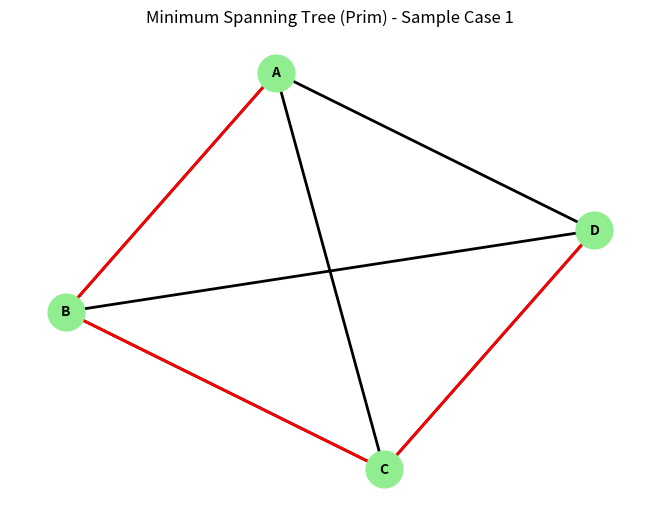
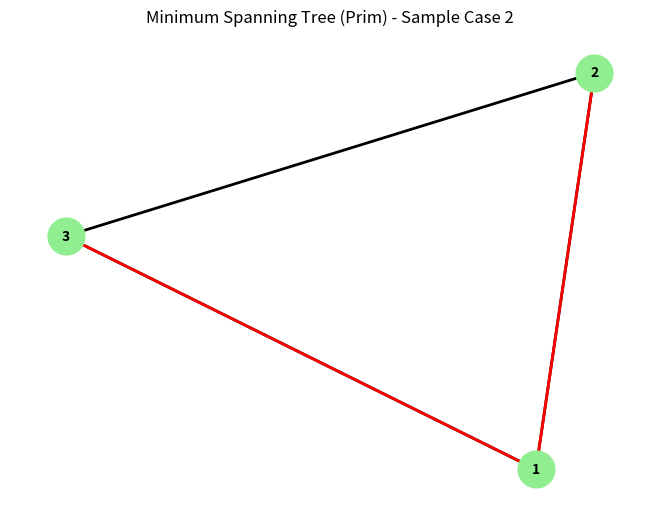
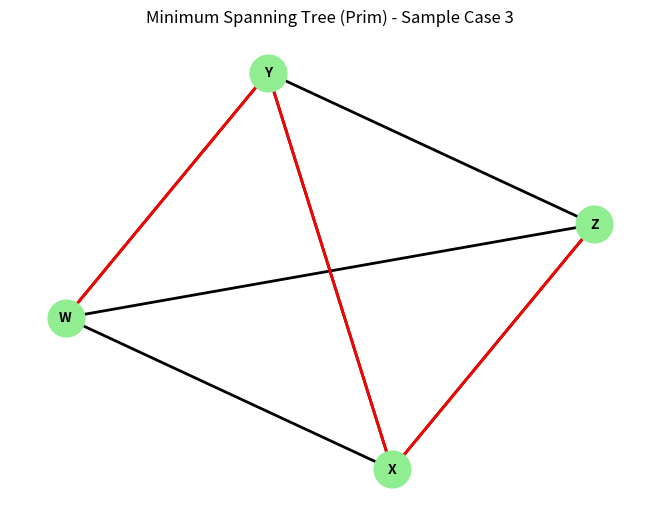
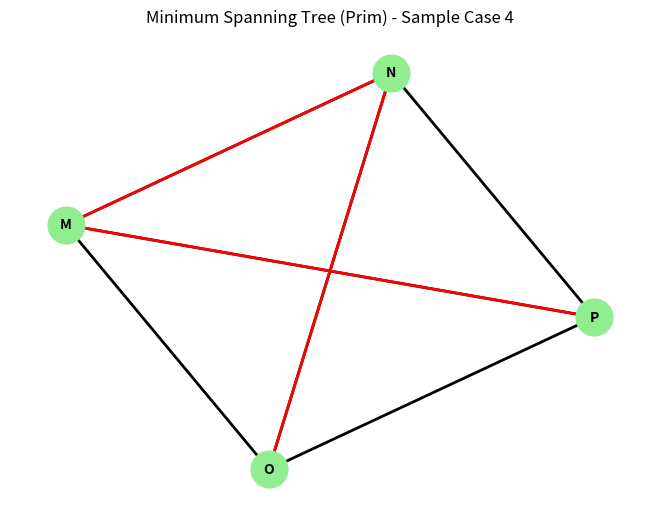

The script that saved these images, in order:
#!/usr/bin/env python3
# -*- coding: utf-8 -*-
"""
Created on Wed Dec 20 22:50:02 2023

@author: shyamanand
"""

import networkx as nx
import matplotlib.pyplot as plt
import heapq

def prim(graph, start):
    T = set()
    U = {start}
    heap = [(cost, start, v) for v, cost in graph[start].items()]
    heapq.heapify(heap)

    while U != set(graph.keys()):
        cost, u, v = heapq.heappop(heap)
        if v not in U:
            T.add((u, v))
            U.add(v)
            for neighbor, weight in graph[v].items():
                if neighbor not in U:
                    heapq.heappush(heap, (weight, v, neighbor))

    return T

def plot_graph_with_edges(graph, edges, title):
    G = nx.Graph(graph)
    pos = nx.spring_layout(G)
    nx.draw(G, pos, with_labels=True, node_size=700, font_size=10, font_color="black", node_color="lightgreen", font_weight="bold", width=2)
    nx.draw_networkx_edges(G, pos, edgelist=edges, edge_color='red', width=2)
    plt.title(title)
    plt.show()

graph_1 = {
    'A': {'B': 2, 'C': 4, 'D': 3},
    'B': {'A': 2, 'C': 1, 'D': 4},
    'C': {'A': 4, 'B': 1, 'D': 2},
    'D': {'A': 3, 'B': 4, 'C': 2}
}

graph_2 = {
    '1': {'2': 1, '3': 2},
    '2': {'1': 1, '3': 3},
    '3': {'1': 2, '2': 3}
}

graph_3 = {
    'X': {'Y': 2, 'Z': 1, 'W': 3},
    'Y': {'X': 2, 'Z': 3, 'W': 1},
    'Z': {'X': 1, 'Y': 3, 'W': 2},
    'W': {'X': 3, 'Y': 1, 'Z': 2}
}

graph_4 = {
    'M': {'N': 2, 'O': 3, 'P': 1},
    'N': {'M': 2, 'O': 1, 'P': 4},
    'O': {'M': 3, 'N': 1, 'P': 2},
    'P': {'M': 1, 'N': 4, 'O': 2}
}


print("AS ARROWS ARE NOT HIGHLIGHTED IN THE PLOT, CHECK KERNEL FOR THE TRAVELLING OF THE SHORTEST PATH DISTANCE.")
# Run Prim's algorithm on Sample Graphs, print the resulting minimum spanning tree, and plot the graphs
start_node = list(graph_1.keys())[0]
min_spanning_tree_1 = prim(graph_1, start_node)
print("Minimum Spanning Tree (Prim) - Sample Case 1:")
print(min_spanning_tree_1)
plot_graph_with_edges(graph_1, min_spanning_tree_1, "Minimum Spanning Tree (Prim) - Sample Case 1")

start_node = list(graph_2.keys())[0]
min_spanning_tree_2 = prim(graph_2, start_node)
print("\nMinimum Spanning Tree (Prim) - Sample Case 2:")
print(min_spanning_tree_2)
plot_graph_with_edges(graph_2, min_spanning_tree_2, "Minimum Spanning Tree (Prim) - Sample Case 2")

start_node = list(graph_3.keys())[0]
min_spanning_tree_3 = prim(graph_3, start_node)
print("\nMinimum Spanning Tree (Prim) - Sample Case 3:")
print(min_spanning_tree_3)
plot_graph_with_edges(graph_3, min_spanning_tree_3, "Minimum Spanning Tree (Prim) - Sample Case 3")

start_node = list(graph_4.keys())[0]
min_spanning_tree_4 = prim(graph_4, start_node)
print("\nMinimum Spanning Tree (Prim) - Sample Case 4:")
print(min_spanning_tree_4)
plot_graph_with_edges(graph_4, min_spanning_tree_4, "Minimum Spanning Tree (Prim) - Sample Case 4")
